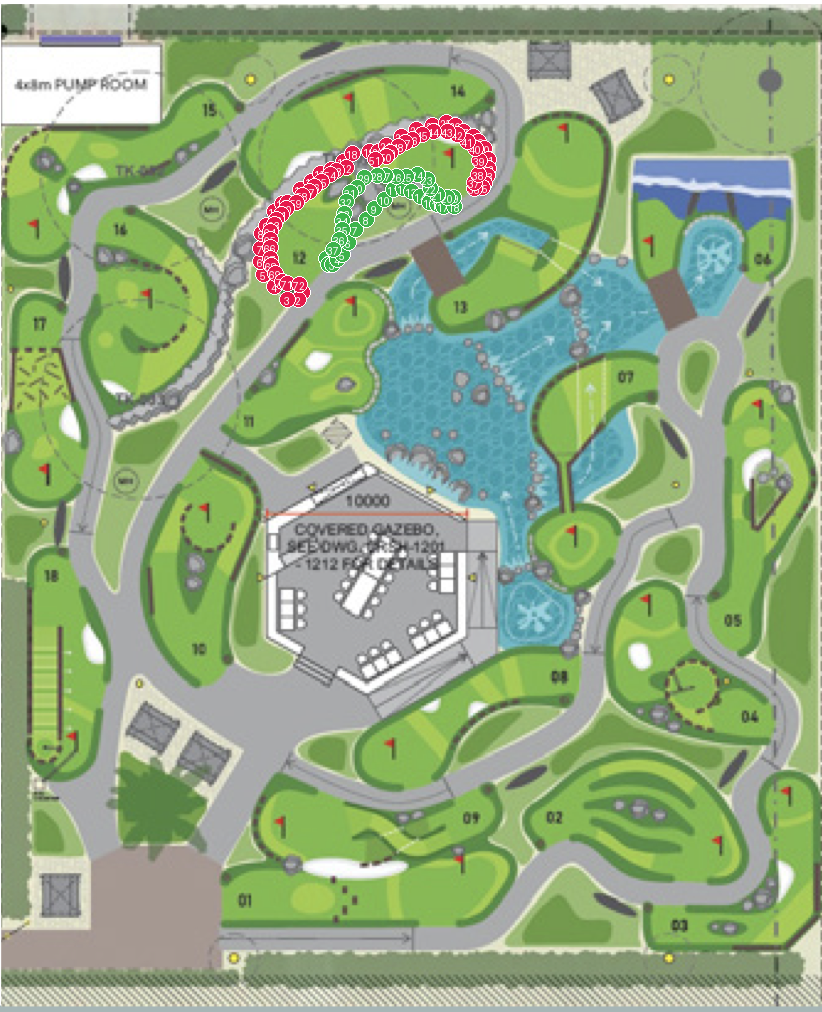

The data file committed next to this chart (first rows):
object, point_#, x, y
holee 12 turf wall, 1, 302, 292
holee 12 turf wall, 2, 298, 299
holee 12 turf wall, 3, 287, 299
holee 12 turf wall, 4, 274, 286
holee 12 turf wall, 5, 263, 274
holee 12 turf wall, 6, 260, 261
holee 12 turf wall, 7, 260, 248
holee 12 turf wall, 8, 261, 233
holee 12 turf wall, 9, 266, 225
holee 12 turf wall, 10, 274, 211
holee 12 turf wall, 11, 282, 203
holee 12 turf wall, 12, 287, 202
holee 12 turf wall, 13, 300, 189
holee 12 turf wall, 14, 311, 181
holee 12 turf wall, 15, 320, 173
holee 12 turf wall, 16, 331, 169
holee 12 turf wall, 17, 343, 161
holee 12 turf wall, 18, 352, 153
holee 12 turf wall, 19, 369, 151
holee 12 turf wall, 20, 378, 151
holee 12 turf wall, 21, 386, 145
holee 12 turf wall, 22, 401, 136
holee 12 turf wall, 23, 416, 129
holee 12 turf wall, 24, 432, 125
holee 12 turf wall, 25, 446, 122
holee 12 turf wall, 26, 455, 125
holee 12 turf wall, 27, 463, 131
holee 12 turf wall, 28, 473, 136
holee 12 turf wall, 29, 478, 141
holee 12 turf wall, 30, 484, 148
holee 12 turf wall, 31, 488, 159
holee 12 turf wall, 32, 488, 168
holee 12 turf wall, 33, 487, 175
holee 12 turf wall, 34, 484, 183
holee 12 turf wall, 35, 482, 187
holee 12 turf wall, 36, 474, 188
holee 12 turf wall, 37, 474, 182
holee 12 turf wall, 38, 478, 174
holee 12 turf wall, 39, 479, 160
holee 12 turf wall, 40, 475, 148
holee 12 turf wall, 41, 467, 141
holee 12 turf wall, 42, 457, 134
holee 12 turf wall, 43, 447, 131
holee 12 turf wall, 44, 433, 131
holee 12 turf wall, 45, 422, 134
holee 12 turf wall, 46, 412, 139
holee 12 turf wall, 47, 405, 142
holee 12 turf wall, 48, 398, 146
holee 12 turf wall, 49, 390, 152
holee 12 turf wall, 50, 386, 156
holee 12 turf wall, 51, 375, 159
holee 12 turf wall, 52, 346, 167
holee 12 turf wall, 53, 336, 170
holee 12 turf wall, 54, 330, 174
holee 12 turf wall, 55, 321, 181
holee 12 turf wall, 56, 314, 186
holee 12 turf wall, 57, 309, 191
holee 12 turf wall, 58, 302, 195
holee 12 turf wall, 59, 296, 202
holee 12 turf wall, 60, 286, 208
... 49 more rows
